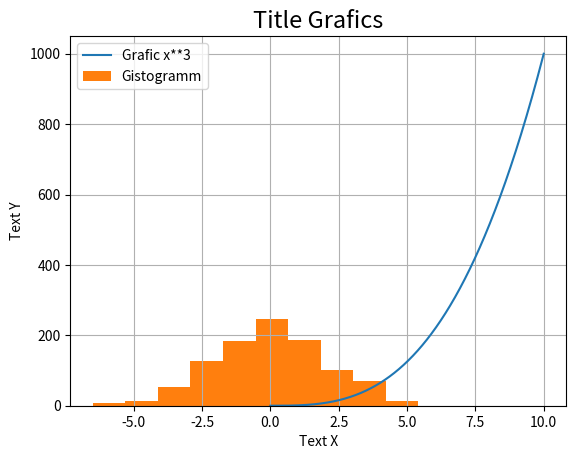

Write Python code to recreate this figure.
# This program displays:

#a histogram of a normal distribution of a 1000 values with a mean of 5 and standard deviation of 2
 
#and a plot of the function  h(x)=x3 in the range [0, 10], on the one set of axes.

#Author: Elena Chikanchi

import numpy as np

import matplotlib.pyplot as plt

# Create numeric sequences 
x = np.linspace(0,10,1000)
y1 = [i**3 for i in x]
y2 = np.random.normal(0,2,1000)

#Creat coordinate axes

plt.title("Title Grafics",fontsize=17)
plt.xlabel("Text X")
plt.ylabel("Text Y")
plt.grid()

plt.plot(x, y1, label="Grafic x**3")
plt.hist(y2, label="Gistogramm")


plt.legend()
plt.show()



